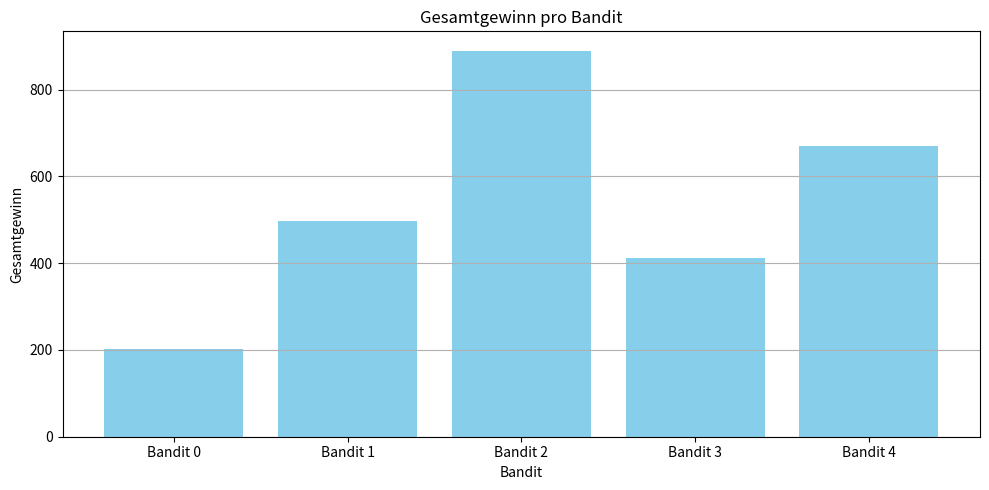
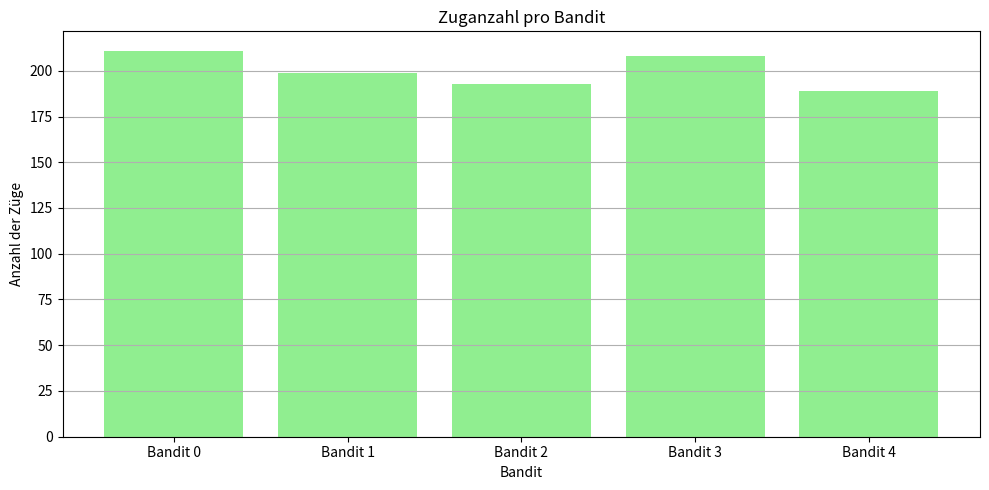
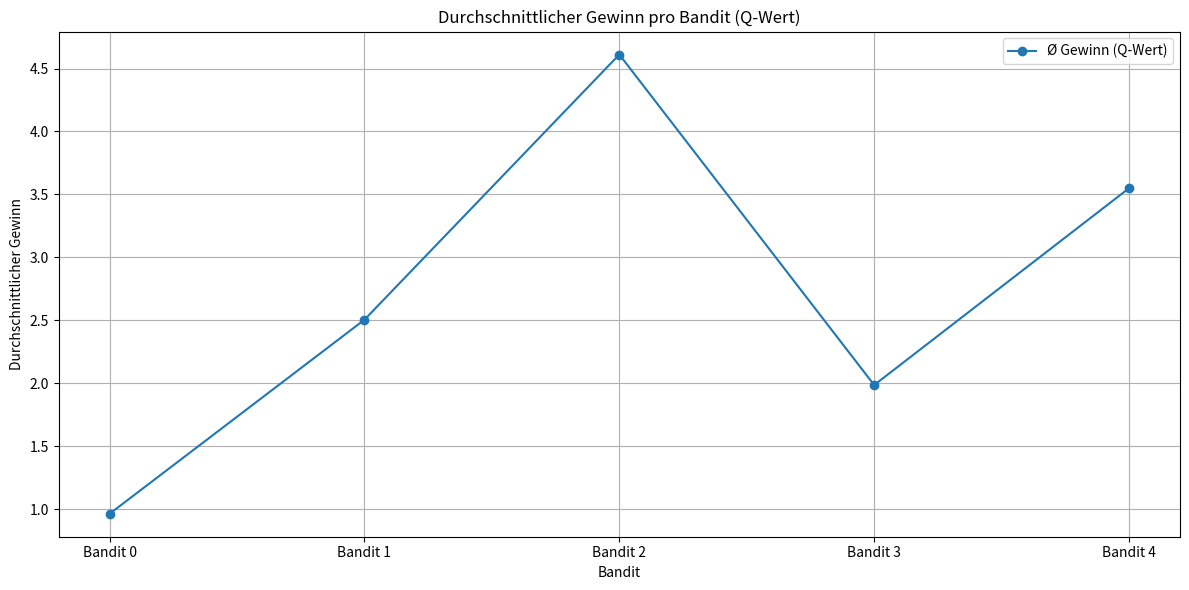
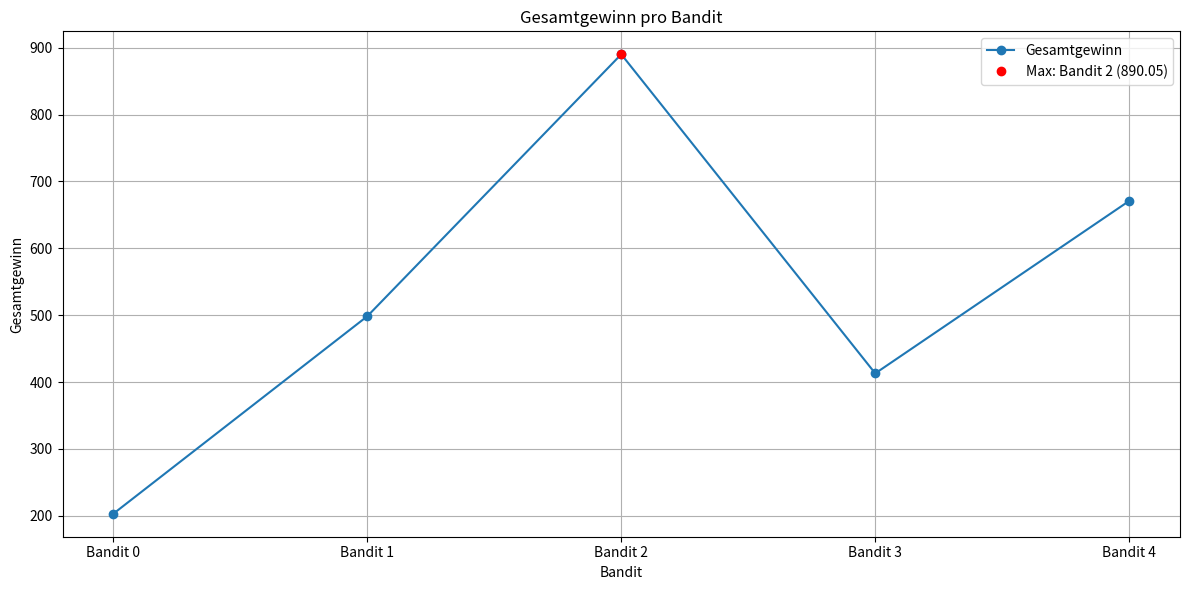

These charts were generated, in order, by the following Python code:


# -*- coding: utf-8 -*-
"""
Created on Tue Jul 29 12:43:26 2025

[redacted]
"""

from random import random

class Casino:
		def __init__(self):
				self.bandits = [2,5,9,4,7] # maximaler Gewinn pro Bandit

		def step(self, action, state=None): # wähle Automat 0…5
			return self.bandits[action] * random()

env = Casino()
# Aufgabe: Wähle den Automaten mit dem höchsten Gewinn PER POLICY FINDEN!!
# Tipps: mitzählen, wie oft welcher Automat gewählt wurde
# Tipps: epsilon-greedy policy!!

epsilon = "automatic see below"  # Exploration rate for epsilon-greedy policy

Besuche = [0,0,0,0,0] # Dictionary to count visits to each bandit
Gewinne = [0,0,0,0,0] # Dictionary to accumulate rewards for each bandit
DurchschnittsGewinn = [0, 0, 0, 0, 0] # Q-Werte für jeden Bandit  "Erwartete Belohnung pro Bandit"

def our_policy(epsilon):
		action = int(random() * len(env.bandits))  # Random action
		return action


Averages = []  # Zum Plotten der Gewinne

def train(epochs=1000):
    total_reward = 0
    for step in range(epochs):
        epsilon = 1 - step / epochs  # Decrease epsilon over time
        action = our_policy(epsilon)
        reward = env.step(action)
        total_reward += reward
        Besuche[action] += 1
        Gewinne[action] += reward
        DurchschnittsGewinn[action] = Gewinne[action] / Besuche[action]

        # Maximalgewinn und bester Bandit berechnen
        mGewinn = max(Gewinne)
        bester_B = Gewinne.index(mGewinn)

        # Debug:
        if step % 100 == 0:
            average_reward = total_reward / (step + 1)  # Erfolg messen mit moving average reward
            Averages.append(average_reward)
            print(f"Episode {step}: Action {action}, Average Reward {average_reward:.2f}, "
                  f"Bester Bandit: {bester_B}, Gesamtgewinn: {mGewinn:.2f}")

train()

for i in range(len(Gewinne)):
    print(f"Bandit {i}: Gesamtgewinn = {Gewinne[i]:.2f} aus {Besuche[i]} Zügen")

# plot
import matplotlib.pyplot as plt

def plot_gesamtgewinne():
    banditen = [f"Bandit {i}" for i in range(len(Gewinne))]
    plt.figure(figsize=(10, 5))
    plt.bar(banditen, Gewinne, color='skyblue')
    plt.xlabel("Bandit")
    plt.ylabel("Gesamtgewinn")
    plt.title("Gesamtgewinn pro Bandit")
    plt.grid(axis='y')
    plt.tight_layout()
    plt.show()
plot_gesamtgewinne()

def plot_besuche():
    banditen = [f"Bandit {i}" for i in range(len(Besuche))]
    plt.figure(figsize=(10, 5))
    plt.bar(banditen, Besuche, color='lightgreen')
    plt.xlabel("Bandit")
    plt.ylabel("Anzahl der Züge")
    plt.title("Zuganzahl pro Bandit")
    plt.grid(axis='y')
    plt.tight_layout()
    plt.show()
plot_besuche()

def plot_bandit_q_werte():
    banditen = [f"Bandit {i}" for i in range(len(DurchschnittsGewinn))]
    
    plt.figure(figsize=(12, 6))
    plt.plot(banditen, DurchschnittsGewinn, marker='o', linestyle='-', label='Ø Gewinn (Q-Wert)')
    
    plt.xlabel("Bandit")
    plt.ylabel("Durchschnittlicher Gewinn")
    plt.title("Durchschnittlicher Gewinn pro Bandit (Q-Wert)")
    plt.legend()
    plt.grid(True)
    plt.tight_layout()
    plt.show()
plot_bandit_q_werte()


def plot_bandit_gesamtgewinne():
    banditen = [f"Bandit {i}" for i in range(len(Gewinne))]
    max_gewinn = max(Gewinne)
    bester_bandit = Gewinne.index(max_gewinn)

    plt.figure(figsize=(12, 6))
    plt.plot(banditen, Gewinne, marker='o', linestyle='-', label='Gesamtgewinn')

    # Markiere den besten Bandit
    plt.plot(banditen[bester_bandit], max_gewinn, 'ro', label=f'Max: Bandit {bester_bandit} ({max_gewinn:.2f})')

    plt.xlabel("Bandit")
    plt.ylabel("Gesamtgewinn")
    plt.title("Gesamtgewinn pro Bandit")
    plt.legend()
    plt.grid(True)
    plt.tight_layout()
    plt.show()
plot_bandit_gesamtgewinne()